Image classification data set "Project" (SUBHAM-ROY/Project on GitHub). Class labels (9): binoculars, CDs, chess board, hibiscus, ketch, minaret, sneaker, tennis ball, zebras.

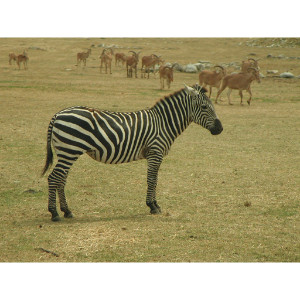
Label: zebras

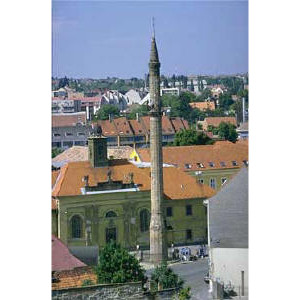
Label: minaret

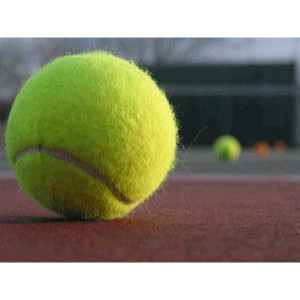
Label: tennis ball

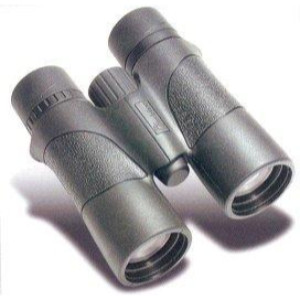
Label: binoculars

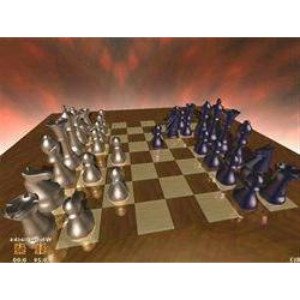
Label: chess board

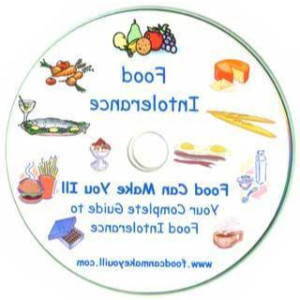
Label: CDs
